2-way image classification set "prepared_dataset" from GitHub (Vedant-1724/GestureBot-Ai); label vocabulary: hazardous, non-hazardous.

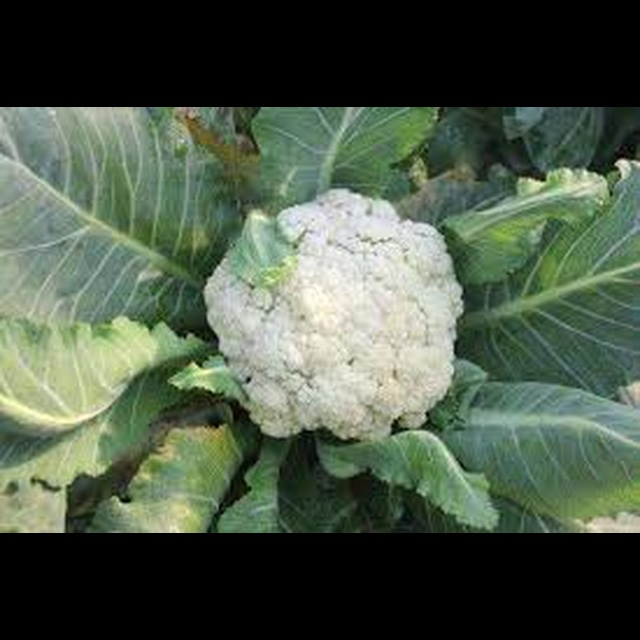
Label: hazardous

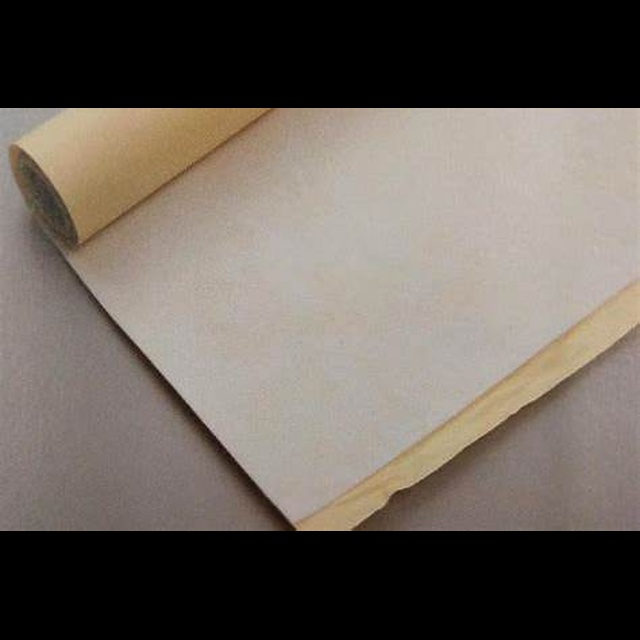
Label: non-hazardous

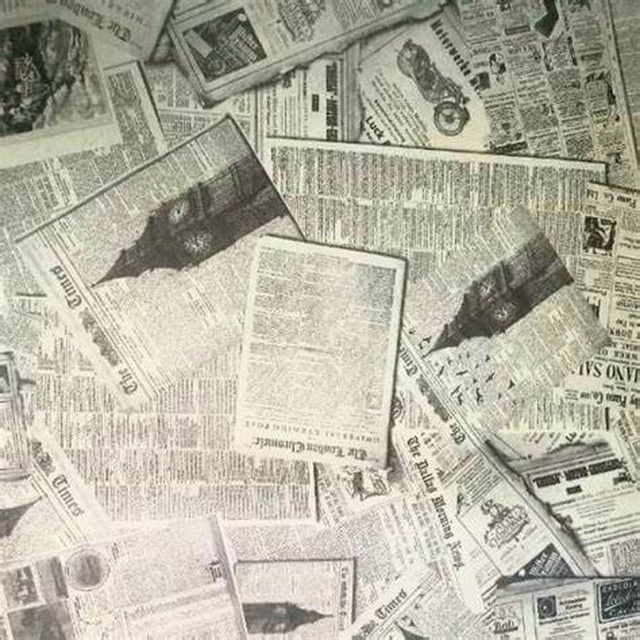
Label: non-hazardous

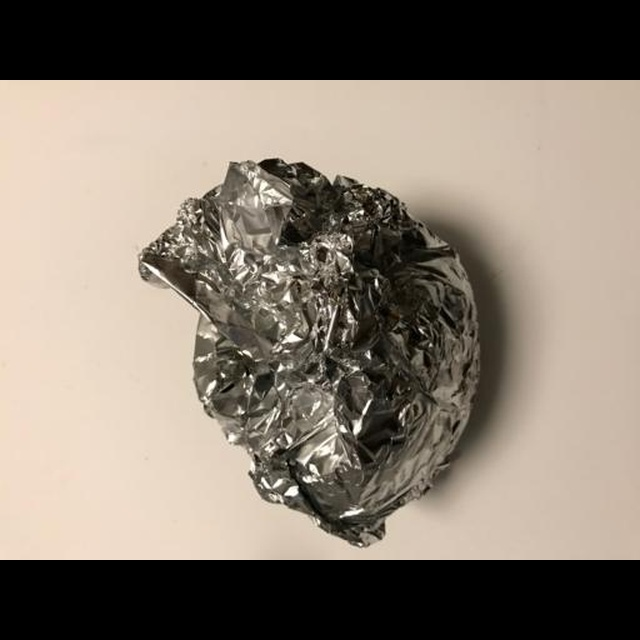
Label: hazardous

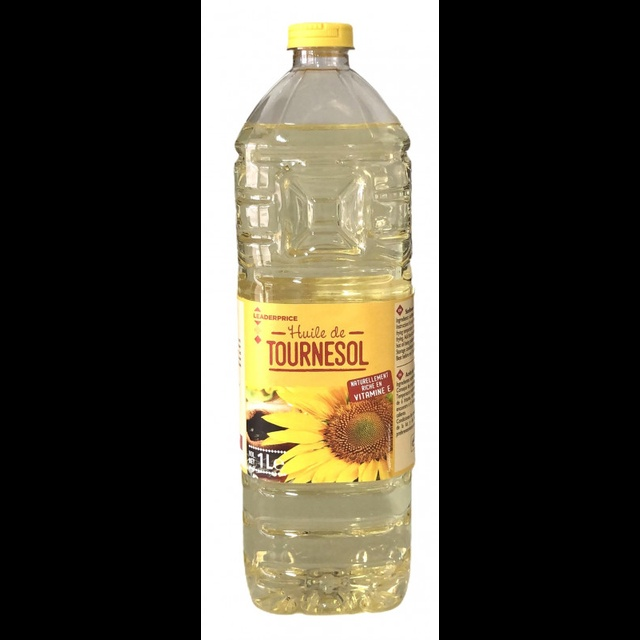
Label: non-hazardous

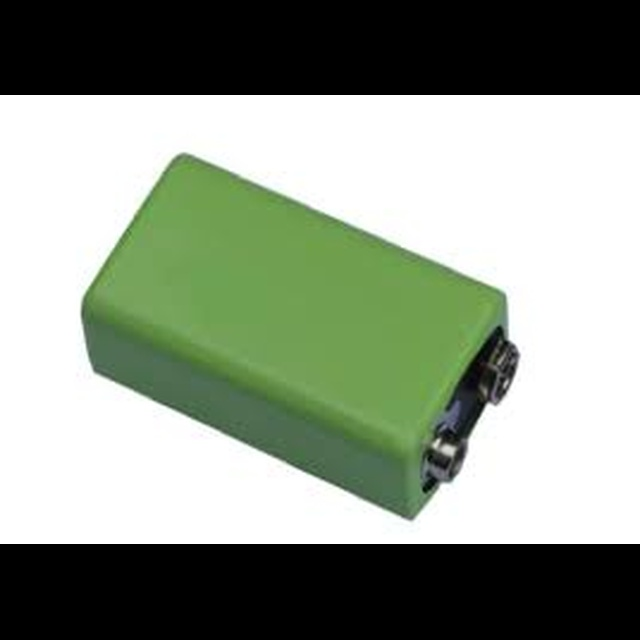
Label: hazardous
